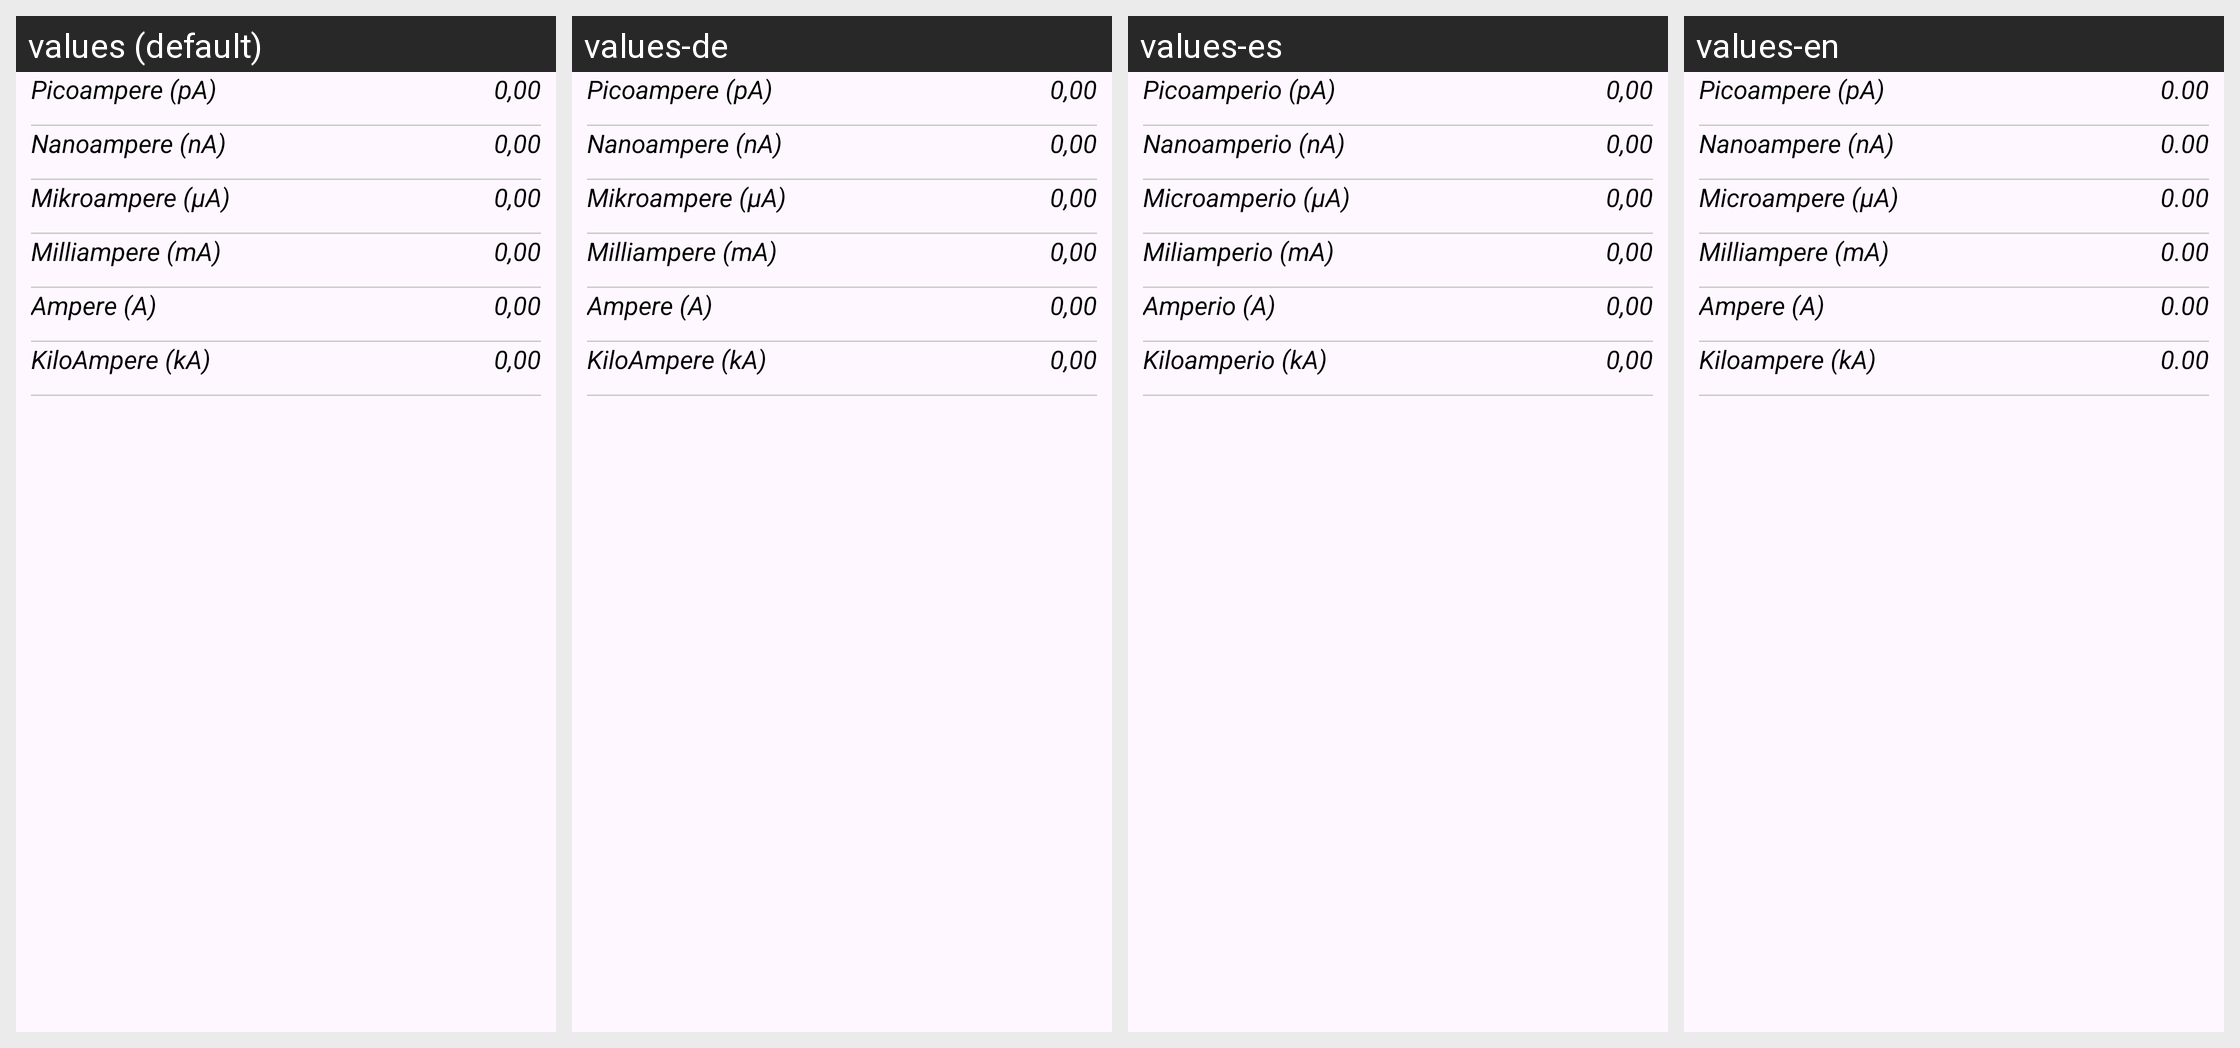

Locale-by-locale string values for the Android screen shown in this grid:
Android screen res/layout/current.xml rendered under 4 locales, left to right: values (default), values-de, values-es, values-en. Device: Nexus 5 (rendered at 1080×1920; each locale shown at half size, 540×960, under a caption strip naming it); theme Theme.RechenMax.
Other locales in the repository, not shown: values-fr.
Strings drawn on this screen, with the default value and each locale's value (text and hints the layout hard-codes, and strings that could not be matched under every locale, appear in the picture but are not listed):

convertPicoampere
  values: Picoampere (pA)
  values-de: Picoampere (pA)
  values-es: Picoamperio (pA)
  values-en: Picoampere (pA)

convertNull
  values: 0,00
  values-de: 0,00
  values-es: 0,00
  values-en: 0.00

convertNanoampere
  values: Nanoampere (nA)
  values-de: Nanoampere (nA)
  values-es: Nanoamperio (nA)
  values-en: Nanoampere (nA)

convertMikroampere
  values: Mikroampere (μA)
  values-de: Mikroampere (μA)
  values-es: Microamperio (μA)
  values-en: Microampere (μA)

convertMilliampere
  values: Milliampere (mA)
  values-de: Milliampere (mA)
  values-es: Miliamperio (mA)
  values-en: Milliampere (mA)

convertAmpere
  values: Ampere (A)
  values-de: Ampere (A)
  values-es: Amperio (A)
  values-en: Ampere (A)

convertKiloAmpere
  values: KiloAmpere (kA)
  values-de: KiloAmpere (kA)
  values-es: Kiloamperio (kA)
  values-en: Kiloampere (kA)
